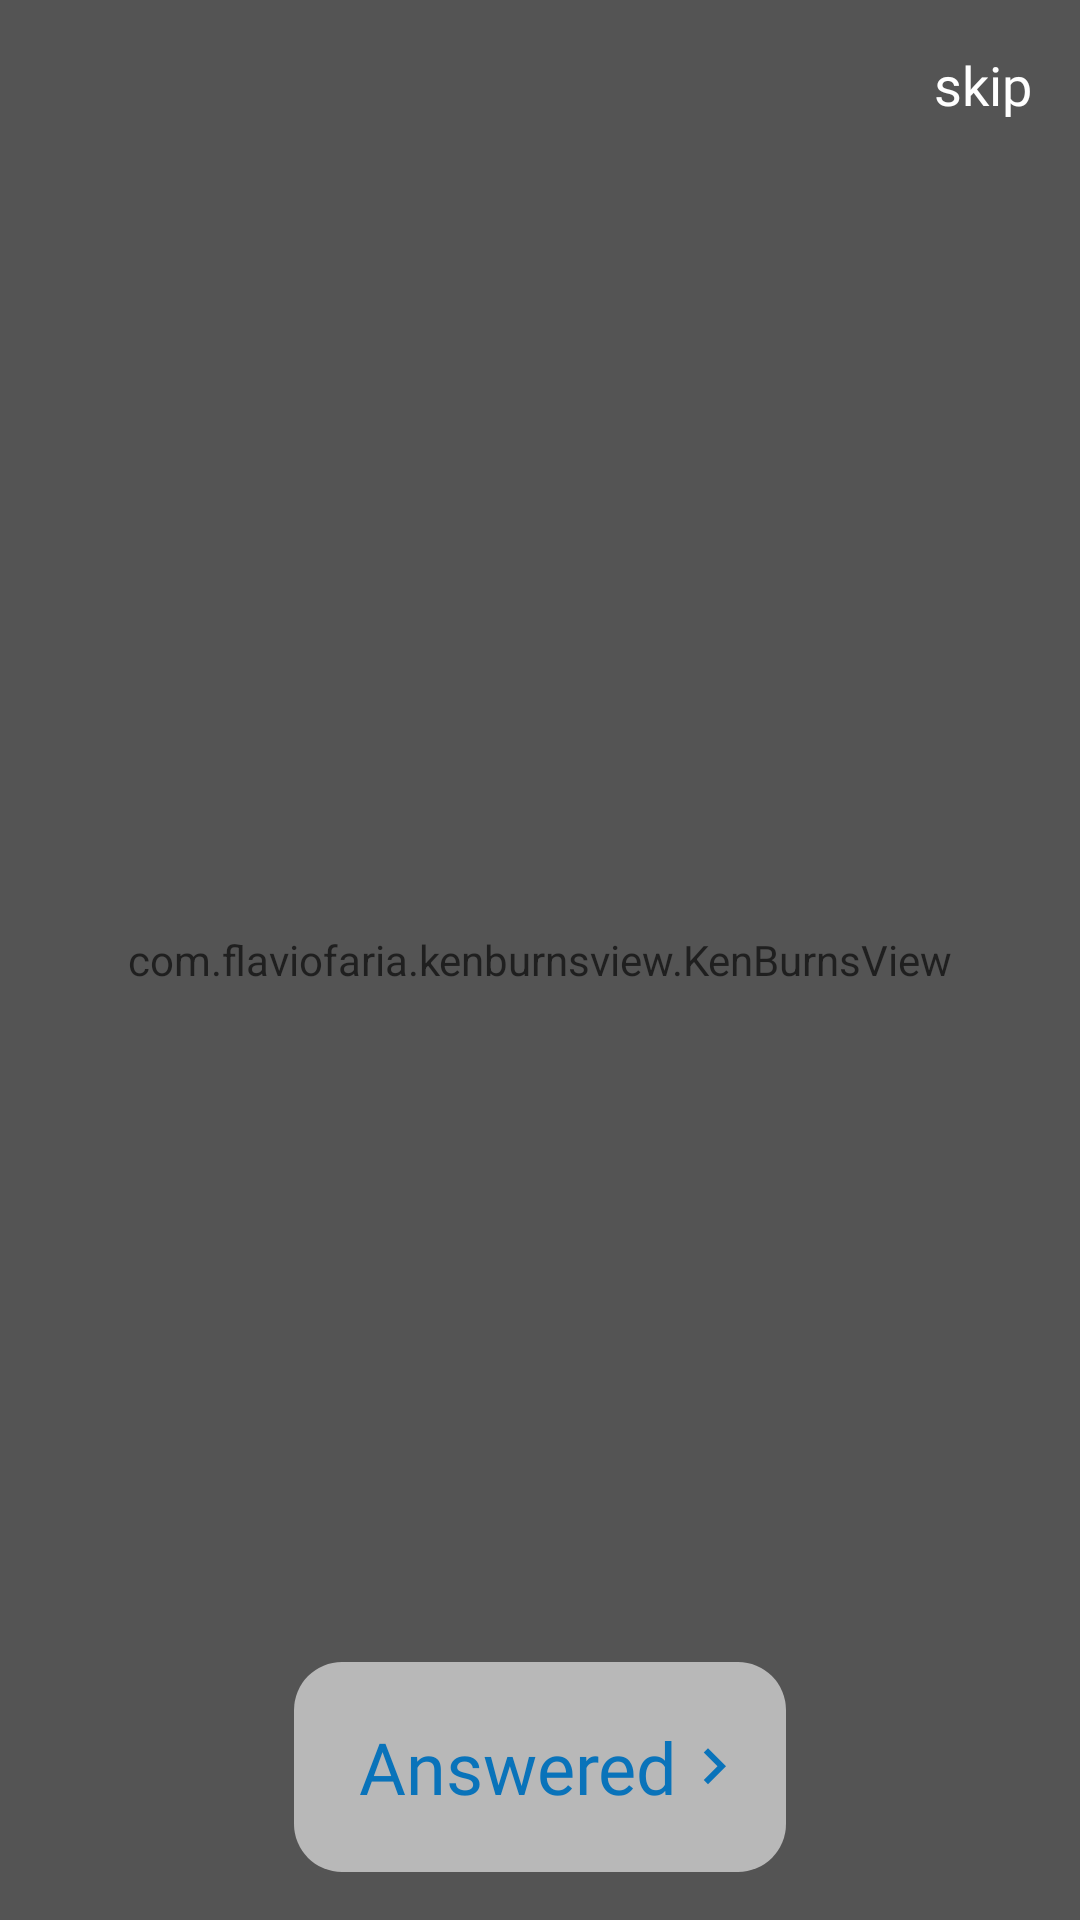

Layout XML and referenced resources for this Android screen:
<!-- AndroidManifest.xml: application theme AppTheme -->
<!-- res/layout/activity_self_reflection.xml -->
<?xml version="1.0" encoding="utf-8"?>
<androidx.constraintlayout.widget.ConstraintLayout xmlns:android="http://schemas.android.com/apk/res/android"
    xmlns:app="http://schemas.android.com/apk/res-auto"
    xmlns:tools="http://schemas.android.com/tools"
    android:layout_width="match_parent"
    android:layout_height="match_parent"
    tools:activity=".activities.SelfReflectionActivity">

    <TextView
        android:id="@+id/tv_skip_question"
        android:layout_width="wrap_content"
        android:layout_height="wrap_content"
        android:elevation="1dp"
        android:fontFamily="@font/product_sans_regular"
        android:padding="16dp"
        android:text="skip"
        android:textColor="@color/white"
        android:textSize="18sp"
        app:layout_constraintEnd_toEndOf="parent"
        app:layout_constraintTop_toTopOf="parent" />

    <ImageButton
        android:id="@+id/imgBackSelfReflection"
        android:layout_width="wrap_content"
        android:layout_height="wrap_content"
        android:layout_centerVertical="true"
        android:layout_margin="16dp"
        android:background="@color/transparent"
        android:elevation="1dp"
        android:src="@drawable/ic_arrow_back"
        app:layout_constraintStart_toStartOf="parent"
        app:layout_constraintTop_toTopOf="parent" />

    <ProgressBar
        android:id="@+id/downloadTextFileProgress"
        android:layout_width="wrap_content"
        android:layout_height="wrap_content"
        android:layout_margin="16dp"
        android:elevation="2dp"
        android:indeterminateTint="@color/white"
        android:visibility="gone"
        app:layout_constraintBottom_toBottomOf="parent"
        app:layout_constraintEnd_toEndOf="parent"
        app:layout_constraintStart_toStartOf="parent"
        app:layout_constraintTop_toTopOf="parent" />

    <com.flaviofaria.kenburnsview.KenBurnsView
        android:id="@+id/imageViewReflection"
        android:layout_width="0dp"
        android:layout_height="0dp"
        android:scaleType="centerCrop"
        android:src="@drawable/day"
        app:layout_constraintBottom_toBottomOf="parent"
        app:layout_constraintEnd_toEndOf="parent"
        app:layout_constraintStart_toStartOf="parent"
        app:layout_constraintTop_toTopOf="parent" />

    <View
        android:id="@+id/view"
        android:layout_width="0dp"
        android:layout_height="0dp"
        android:background="@color/translucent_glass"
        android:clickable="true"
        app:layout_constraintBottom_toBottomOf="parent"
        app:layout_constraintEnd_toEndOf="parent"
        app:layout_constraintStart_toStartOf="parent"
        app:layout_constraintTop_toTopOf="parent" />

    <TextView
        android:id="@+id/textViewQuestionTitle"
        android:layout_width="0dp"
        android:layout_height="wrap_content"
        android:layout_marginTop="125dp"
        android:fontFamily="@font/product_sans_regular"
        android:padding="8dp"
        android:text="Question"
        android:textColor="@color/white"
        android:textSize="32sp"
        android:visibility="invisible"
        app:layout_constraintEnd_toEndOf="parent"
        app:layout_constraintStart_toStartOf="parent"
        app:layout_constraintTop_toTopOf="parent" />

    <TextView
        android:id="@+id/textViewQuestion"
        android:layout_width="0dp"
        android:layout_height="wrap_content"
        android:layout_marginTop="8dp"
        android:fontFamily="@font/product_sans_regular"
        android:padding="8dp"
        android:textAllCaps="false"
        android:textColor="@color/white"
        android:textSize="32sp"
        app:layout_constraintEnd_toEndOf="parent"
        app:layout_constraintStart_toStartOf="parent"
        app:layout_constraintTop_toBottomOf="@+id/textViewQuestionTitle"
        tools:text="This is an example question?" />

    <RelativeLayout
        android:id="@+id/materialButtonReflection"
        android:layout_width="164dp"
        android:layout_height="70dp"
        android:layout_marginBottom="16dp"
        android:background="@drawable/cardview_bg"
        android:padding="12dp"
        app:layout_constraintBottom_toBottomOf="parent"
        app:layout_constraintEnd_toEndOf="parent"
        app:layout_constraintStart_toStartOf="parent">

        <TextView
            android:layout_width="wrap_content"
            android:layout_height="wrap_content"
            android:layout_centerVertical="true"
            android:layout_toLeftOf="@id/img_arrow_right2"
            android:fontFamily="@font/product_sans_bold"
            android:text="Answered"
            android:textColor="@color/colorAccent"
            android:textSize="24sp" />

        <ImageView
            android:id="@+id/img_arrow_right2"
            android:layout_width="wrap_content"
            android:layout_height="wrap_content"
            android:layout_alignParentEnd="true"
            android:layout_alignParentRight="true"
            android:layout_centerVertical="true"
            android:src="@drawable/ic_keyboard_arrow_right" />
    </RelativeLayout>
</androidx.constraintlayout.widget.ConstraintLayout>
<!-- resources referenced by this layout -->
<resources>
  <color name="colorAccent">#0973ba</color>
  <color name="translucent_glass">#95363636</color>
  <color name="transparent">#00000000</color>
  <color name="white">#FFFFFF</color>
  <!-- drawable cardview_bg (drawable) -->
  <?xml version="1.0" encoding="utf-8"?>
  <shape xmlns:android="http://schemas.android.com/apk/res/android">
      <solid android:color="@color/translucent_glass_white" />
      <corners android:radius="16dp" />
  </shape>
  <!-- drawable ic_keyboard_arrow_right (drawable) -->
  <vector xmlns:android="http://schemas.android.com/apk/res/android"
          android:width="24dp"
          android:height="24dp"
          android:viewportWidth="24.0"
          android:viewportHeight="24.0">
      <path
          android:fillColor="#0973ba"
          android:pathData="M8.59,16.34l4.58,-4.59 -4.58,-4.59L10,5.75l6,6 -6,6z"/>
  </vector>
  <style name="AppTheme" parent="Theme.MaterialComponents.Light.NoActionBar">
          
          <item name="colorPrimary">@color/colorPrimary</item>
          <item name="colorPrimaryDark">@color/colorPrimaryDark</item>
          <item name="colorAccent">@color/colorAccent</item>
  
      </style>
  <color name="translucent_glass_white">#95FFFFFF</color>
  <color name="colorPrimary">#000000</color>
  <color name="colorPrimaryDark">#000000</color>
</resources>
